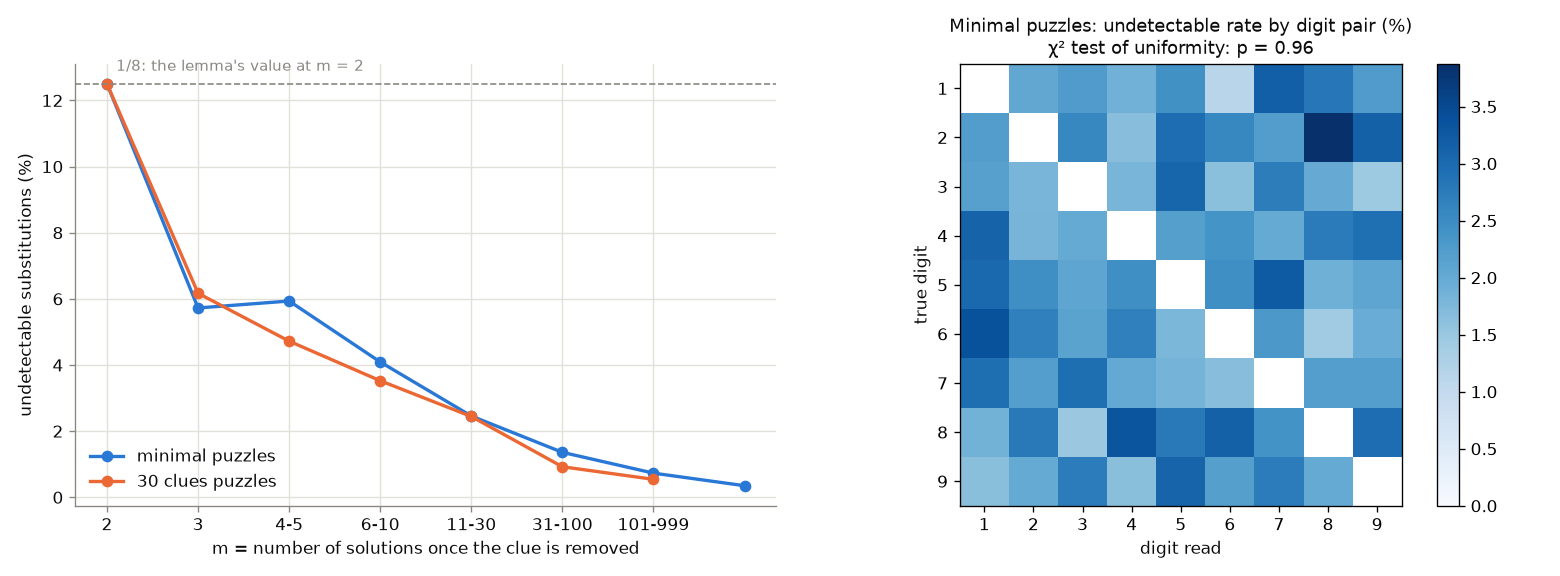

Data behind this chart, as committed beside it:
table, set, , 0
overall, 30 clues, no solution, 87.44
overall, 30 clues, several, 9.096
overall, 30 clues, unique, 3.469
overall, minimal, no solution, 68.09
overall, minimal, several, 29.55
overall, minimal, unique, 2.358
by_m, 30 clues, 2, 12.5
by_m, 30 clues, 3, 6.169
by_m, 30 clues, 4-5, 4.721
by_m, 30 clues, 6-10, 3.524
by_m, 30 clues, 11-30, 2.443
by_m, 30 clues, 31-100, 0.9236
by_m, 30 clues, 101-999, 0.5435
by_m, minimal, 2, 12.5
by_m, minimal, 3, 5.725
by_m, minimal, 4-5, 5.935
by_m, minimal, 6-10, 4.092
by_m, minimal, 11-30, 2.458
by_m, minimal, 31-100, 1.359
by_m, minimal, 101-999, 0.7307
by_m, minimal, 1000+, 0.3505
